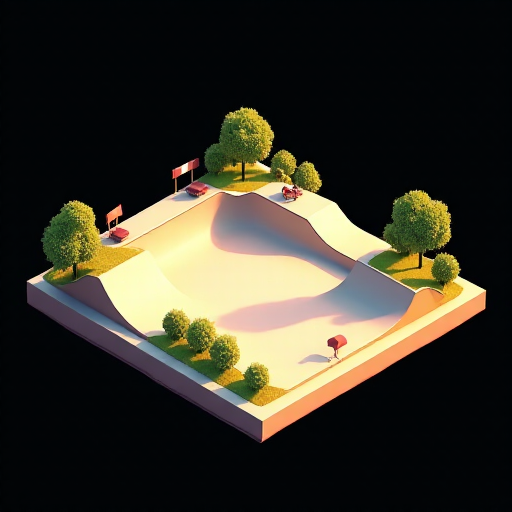
Generation parameters embedded in this image by AUTOMATIC1111 Stable Diffusion web UI or a fork of it (Forge, ...) (PNG 'parameters' text chunk):
Skate park, in the style of a detailed 3D realistic cartoon isometric city sim, no background or shadows around the tile, omnidirectional lighting, fitting completely in frame, plain black background
Steps: 20, Sampler: Euler, Schedule type: Simple, CFG scale: 1, Distilled CFG Scale: 3.5, Seed: 3992755629, Size: 512x512, Model hash: c161224931, Model: flux1-dev-bnb-nf4, Version: f2.0.1v1.10.1-previous-515-gae9380bd